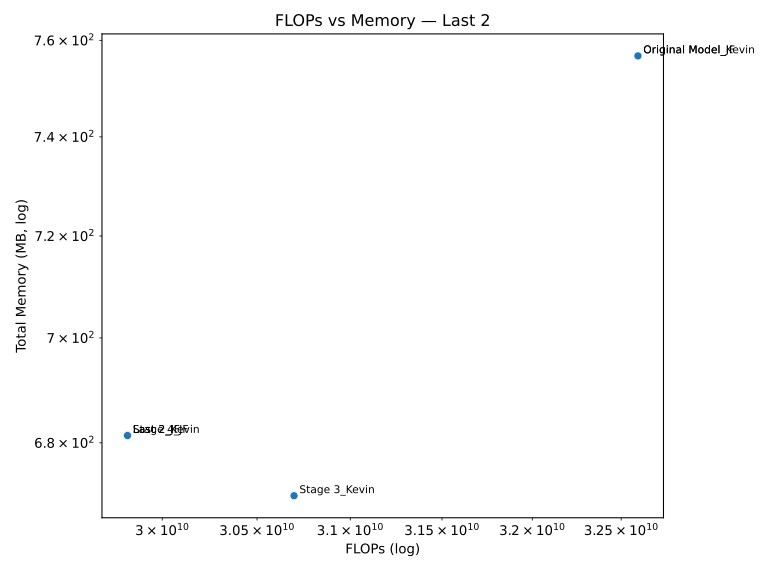

The file beside this chart, header and first rows:
Model, FLOPs, Memory (MB)
Original Model_Kevin, 32595197952, 756.7
Last 2_JF, 29818699776, 681.4
Original Model_JF, 32595197952, 756.7
Stage 4_JF, 29818699776, 681.4
Stage 3_Kevin, 30697537536, 670.1
Last 2_Kevin, 29818699776, 681.4
